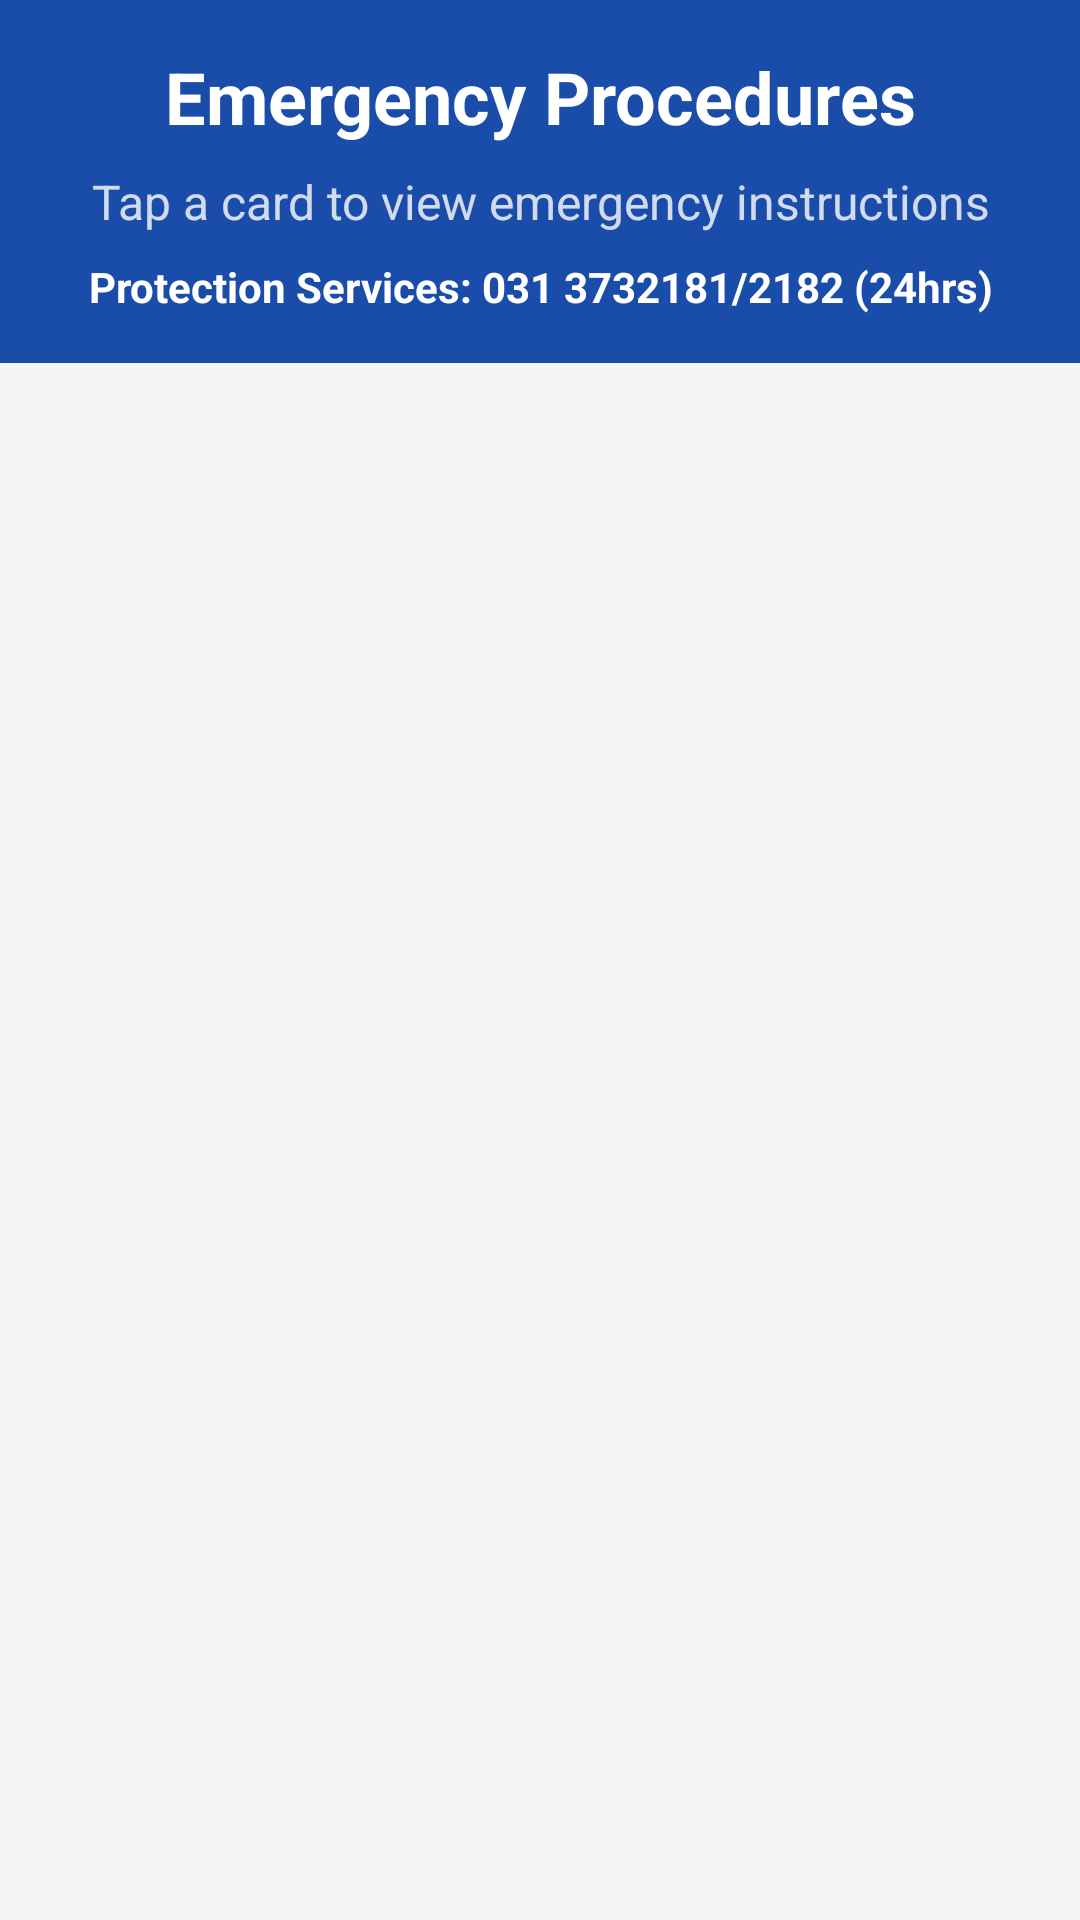

This screen was rendered from an Android layout file. Write that file and the resources it references.
<!-- AndroidManifest.xml: application theme Theme.PBDVProject -->
<!-- res/layout/activity_safety_tips.xml -->
<?xml version="1.0" encoding="utf-8"?>
<androidx.coordinatorlayout.widget.CoordinatorLayout
    xmlns:android="http://schemas.android.com/apk/res/android"
    xmlns:app="http://schemas.android.com/apk/res-auto"
    xmlns:tools="http://schemas.android.com/tools"
    android:layout_width="match_parent"
    android:layout_height="match_parent"
    android:background="#F5F5F5"
    tools:context=".SafetyTipsActivity">

    <com.google.android.material.appbar.AppBarLayout
        android:id="@+id/appbar"
        android:layout_width="match_parent"
        android:layout_height="wrap_content"
        android:background="@color/campus_blue_light"
        android:fitsSystemWindows="true"
        app:liftOnScroll="false">

        <androidx.constraintlayout.widget.ConstraintLayout
            android:layout_width="match_parent"
            android:layout_height="wrap_content"
            android:padding="16dp"
            app:layout_scrollFlags="noScroll">

            <TextView
                android:id="@+id/title_text"
                android:layout_width="match_parent"
                android:layout_height="wrap_content"
                android:text="Emergency Procedures"
                android:textSize="24sp"
                android:textStyle="bold"
                android:gravity="center"
                android:textColor="@android:color/white"
                app:layout_constraintTop_toTopOf="parent"
                app:layout_constraintStart_toStartOf="parent"
                app:layout_constraintEnd_toEndOf="parent" />

            <TextView
                android:id="@+id/subtitle_text"
                android:layout_width="match_parent"
                android:layout_height="wrap_content"
                android:text="Tap a card to view emergency instructions"
                android:textSize="16sp"
                android:gravity="center"
                android:textColor="@android:color/white"
                android:alpha="0.8"
                android:layout_marginTop="8dp"
                app:layout_constraintTop_toBottomOf="@id/title_text"
                app:layout_constraintStart_toStartOf="parent"
                app:layout_constraintEnd_toEndOf="parent" />

            <TextView
                android:id="@+id/emergency_contact"
                android:layout_width="match_parent"
                android:layout_height="wrap_content"
                android:text="Protection Services: 031 3732181/2182 (24hrs)"
                android:textSize="14sp"
                android:gravity="center"
                android:textColor="@android:color/white"
                android:textStyle="bold"
                android:layout_marginTop="8dp"
                app:layout_constraintTop_toBottomOf="@id/subtitle_text"
                app:layout_constraintStart_toStartOf="parent"
                app:layout_constraintEnd_toEndOf="parent" />

        </androidx.constraintlayout.widget.ConstraintLayout>
    </com.google.android.material.appbar.AppBarLayout>

    <androidx.recyclerview.widget.RecyclerView
        android:id="@+id/safety_tips_recycler"
        android:layout_width="match_parent"
        android:layout_height="match_parent"
        android:clipToPadding="false"
        android:padding="8dp"
        android:background="#F5F5F5"
        app:layout_behavior="@string/appbar_scrolling_view_behavior" />

</androidx.coordinatorlayout.widget.CoordinatorLayout>
<!-- resources referenced by this layout -->
<resources>
  <color name="campus_blue_light">#1A4CAA</color>
  <style name="Theme.PBDVProject" parent="Base.Theme.PBDVProject" />
  <style name="Base.Theme.PBDVProject" parent="Theme.Material3.DayNight.NoActionBar">
          <item name="colorPrimary">#0066CC</item>
          <item name="colorPrimaryContainer">#004799</item>
          <item name="colorOnPrimary">@android:color/white</item>
          <item name="android:statusBarColor">?attr/colorPrimary</item>
          <item name="android:windowLightStatusBar">false</item>
          <item name="toolbarStyle">@style/Widget.Material3.Toolbar</item>
      </style>
</resources>
